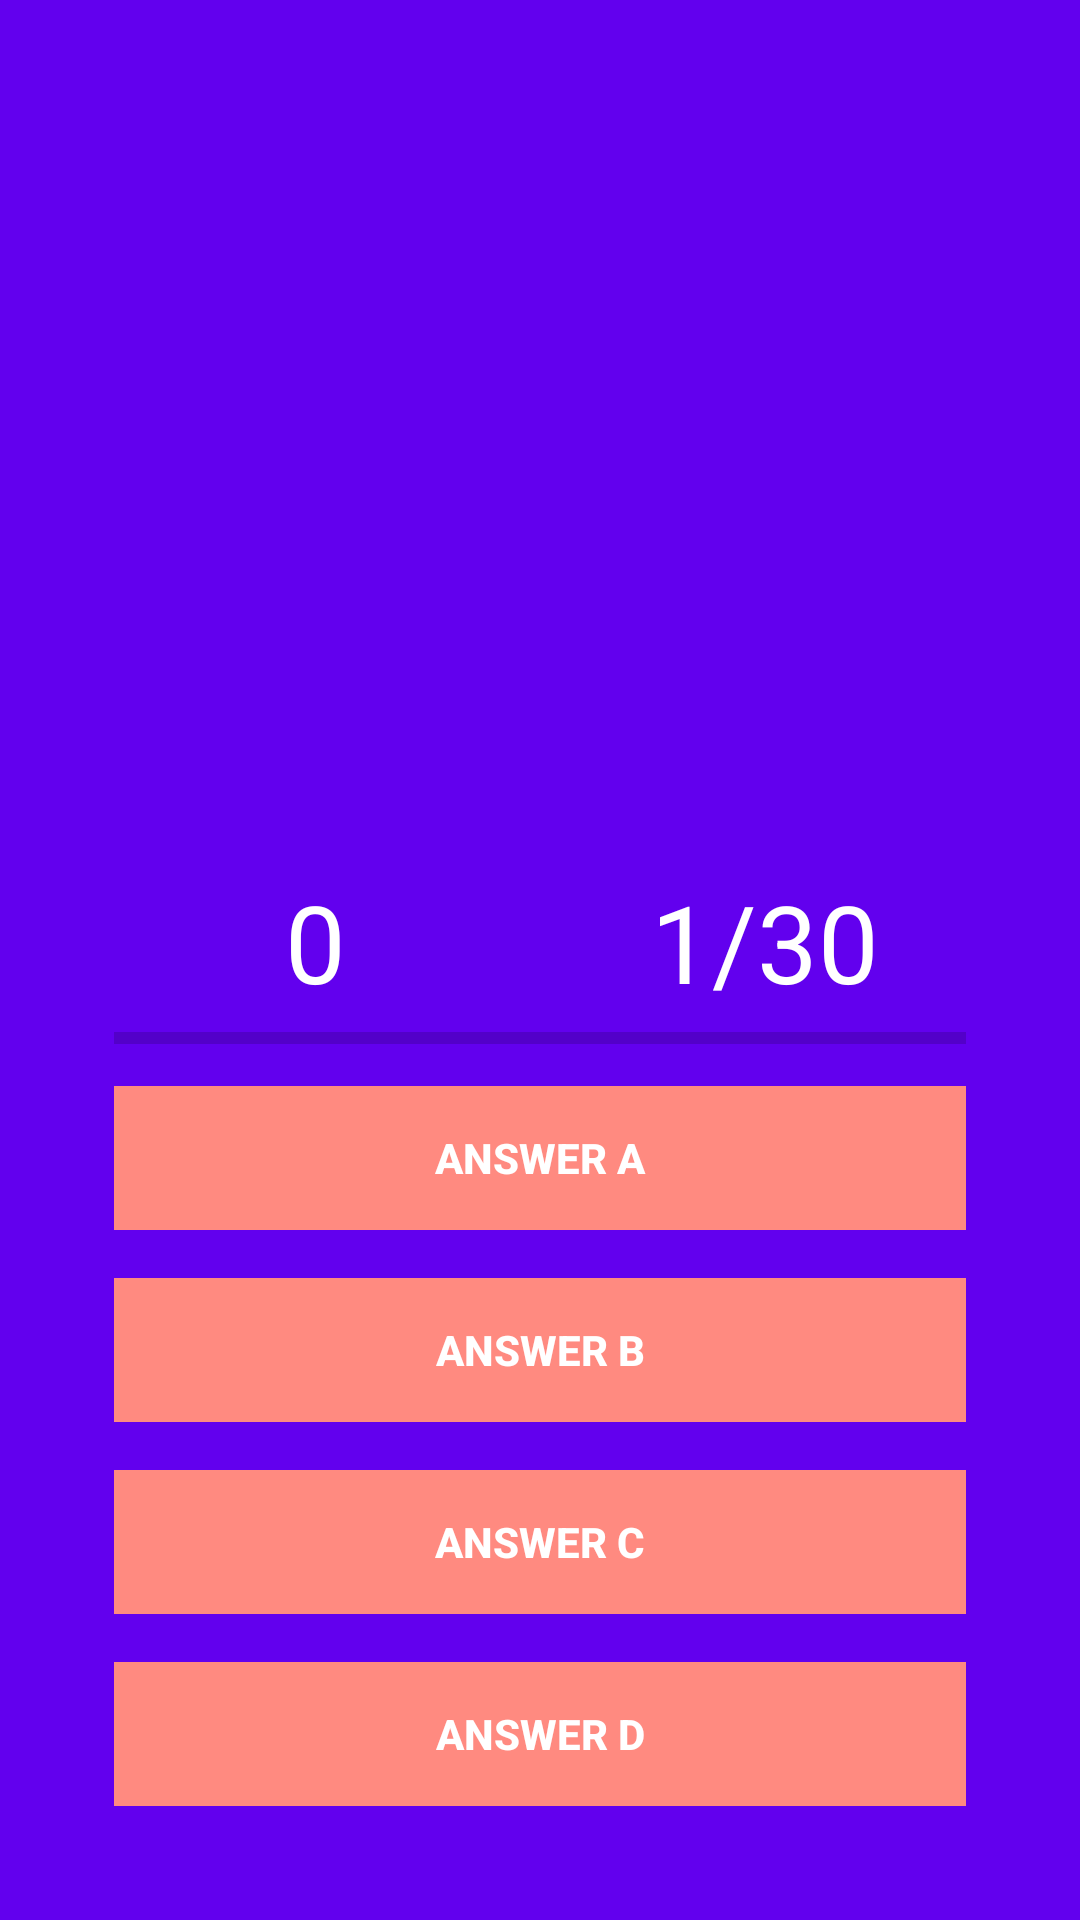

Produce the Android XML layout that renders to this screen, including the resource entries it uses.
<!-- AndroidManifest.xml: application theme AppTheme -->
<!-- res/layout/activity_playing.xml -->
<?xml version="1.0" encoding="utf-8"?>
<RelativeLayout xmlns:android="http://schemas.android.com/apk/res/android"
    xmlns:app="http://schemas.android.com/apk/res-auto"
    xmlns:tools="http://schemas.android.com/tools"
    android:layout_width="match_parent"
    android:layout_height="match_parent"
    android:background="@color/colorPrimary"
    tools:context=".Playing">

    <ImageView
        android:id="@+id/question_image"
        android:layout_alignParentTop="true"
        android:layout_centerHorizontal="true"
        android:layout_marginTop="25dp"
        android:gravity="center"
        android:layout_width="300dp"
        android:layout_height="200dp" />

    <TextView
        android:id="@+id/question_text"
        android:layout_width="match_parent"
        android:layout_height="wrap_content"
        android:layout_alignParentStart="true"
        android:textColor="@android:color/white"
        android:textSize="20sp"
        android:layout_alignParentTop="true"
        android:layout_marginTop="94dp"
        android:gravity="center"
        android:visibility="invisible" />
    
    <RelativeLayout
        android:layout_alignParentBottom="true"
        android:layout_margin="30dp"
        android:paddingTop="20dp"
        android:layout_width="wrap_content"
        android:layout_height="wrap_content">

        <LinearLayout
            android:id="@+id/group"
            android:paddingTop="10dp"
            android:orientation="vertical"
            android:layout_width="match_parent"
            android:layout_height="wrap_content">

            <LinearLayout
                android:weightSum="2"
                android:orientation="horizontal"
                android:layout_width="match_parent"
                android:layout_height="wrap_content">

                <TextView
                    android:id="@+id/txtScore"
                    android:textColor="@android:color/white"
                    android:gravity="center_horizontal"
                    android:text="0"
                    android:textSize="36sp"
                    android:layout_weight="1"
                    android:layout_width="match_parent"
                    android:layout_height="wrap_content" />

                <TextView
                    android:id="@+id/txtTotalQuestion"
                    android:textColor="@android:color/white"
                    android:gravity="center_horizontal"
                    android:text="1/30"
                    android:textSize="36sp"
                    android:layout_weight="1"
                    android:layout_width="match_parent"
                    android:layout_height="wrap_content" />

            </LinearLayout>

            <ProgressBar
                android:id="@+id/progressBar"
                style="@style/Widget.AppCompat.ProgressBar.Horizontal"
                android:layout_marginLeft="8dp"
                android:layout_marginRight="8dp"
                android:max="5"
                android:layout_width="match_parent"
                android:layout_height="wrap_content" />

            <Button
                android:id="@+id/btnAnswerA"
                android:text="Answer A"
                android:textColor="@android:color/white"
                android:textStyle="bold"
                android:theme="@style/MyButton"
                style="@style/Widget.AppCompat.Button.Borderless"
                android:background="#FF8a80"
                android:layout_margin="8dp"
                android:foreground="?android:attr/selectableItemBackground"
                android:layout_width="match_parent"
                android:layout_height="wrap_content" />

            <Button
                android:id="@+id/btnAnswerB"
                android:text="Answer B"
                android:textColor="@android:color/white"
                android:textStyle="bold"
                android:theme="@style/MyButton"
                style="@style/Widget.AppCompat.Button.Borderless"
                android:background="#FF8a80"
                android:layout_margin="8dp"
                android:foreground="?android:attr/selectableItemBackground"
                android:layout_width="match_parent"
                android:layout_height="wrap_content" />

            <Button
                android:id="@+id/btnAnswerC"
                android:text="Answer C"
                android:textColor="@android:color/white"
                android:textStyle="bold"
                android:theme="@style/MyButton"
                style="@style/Widget.AppCompat.Button.Borderless"
                android:background="#FF8a80"
                android:layout_margin="8dp"
                android:foreground="?android:attr/selectableItemBackground"
                android:layout_width="match_parent"
                android:layout_height="wrap_content" />

            <Button
                android:id="@+id/btnAnswerD"
                android:text="Answer D"
                android:textColor="@android:color/white"
                android:textStyle="bold"
                android:theme="@style/MyButton"
                style="@style/Widget.AppCompat.Button.Borderless"
                android:background="#FF8a80"
                android:layout_margin="8dp"
                android:foreground="?android:attr/selectableItemBackground"
                android:layout_width="match_parent"
                android:layout_height="wrap_content" />

        </LinearLayout>


    </RelativeLayout>

</RelativeLayout>
<!-- resources referenced by this layout -->
<resources>
  <style name="MyButton" parent="Theme.AppCompat.Light">
  
          <item name="colorControlHighlight">#1CB3BC </item>
      </style>
  <style name="AppTheme" parent="Theme.AppCompat.Light.NoActionBar">
          
          <item name="colorPrimary">@color/colorPrimary</item>
          <item name="colorPrimaryDark">@color/colorPrimaryDark</item>
          <item name="colorAccent">@color/colorAccent</item>
      </style>
  <!-- not gathered from this repository: default colours our renderer supplied (Android Studio template values) -->
  <color name="colorPrimary">#FF6200EE</color>
  <color name="colorPrimaryDark">#FF3700B3</color>
  <color name="colorAccent">#FF03DAC5</color>
</resources>
